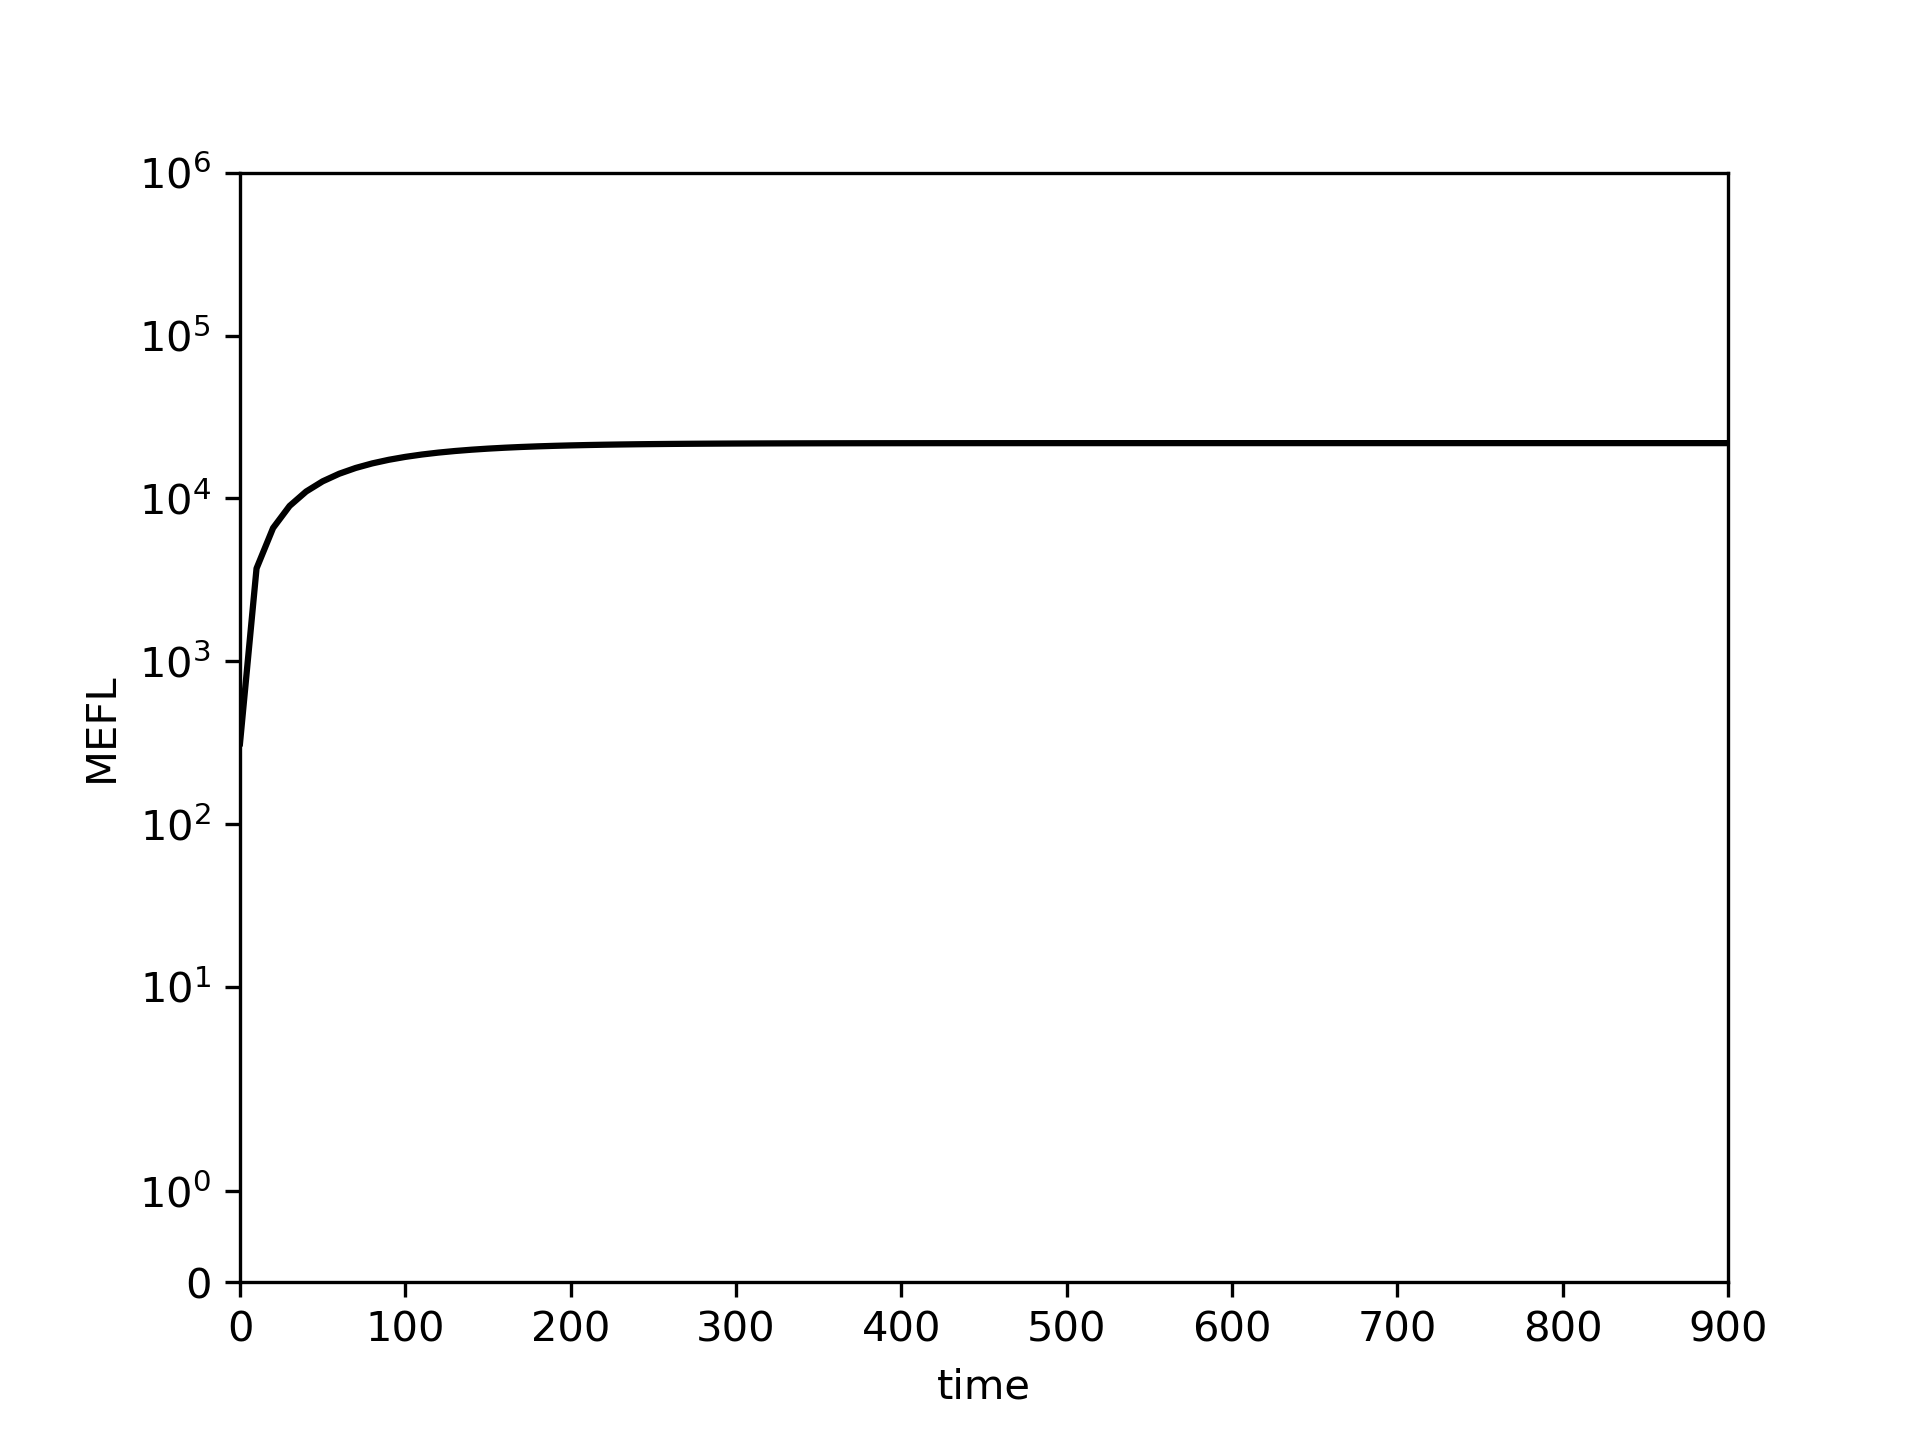

Source data for this figure (header and first rows):
0.0, 10.0, 20.0, 30.0, 40.0, 50.0, 60.0, 70.0, 80.0, 90.0, 100.0, 110.0, 120.0, 130.0, 140.0, 150.0, 160.0, 170.0, 180.0, 190.0, 200.0, 210.0, 220.0, 230.0
313.5, 3716, 6581, 8994, 11026, 12737, 14178, 15392, 16414, 17274, 17999, 18609, 19123, 19555, 19920, 20227, 20485, 20703, 20886, 21040, 21170, 21279, 21371, 21449
